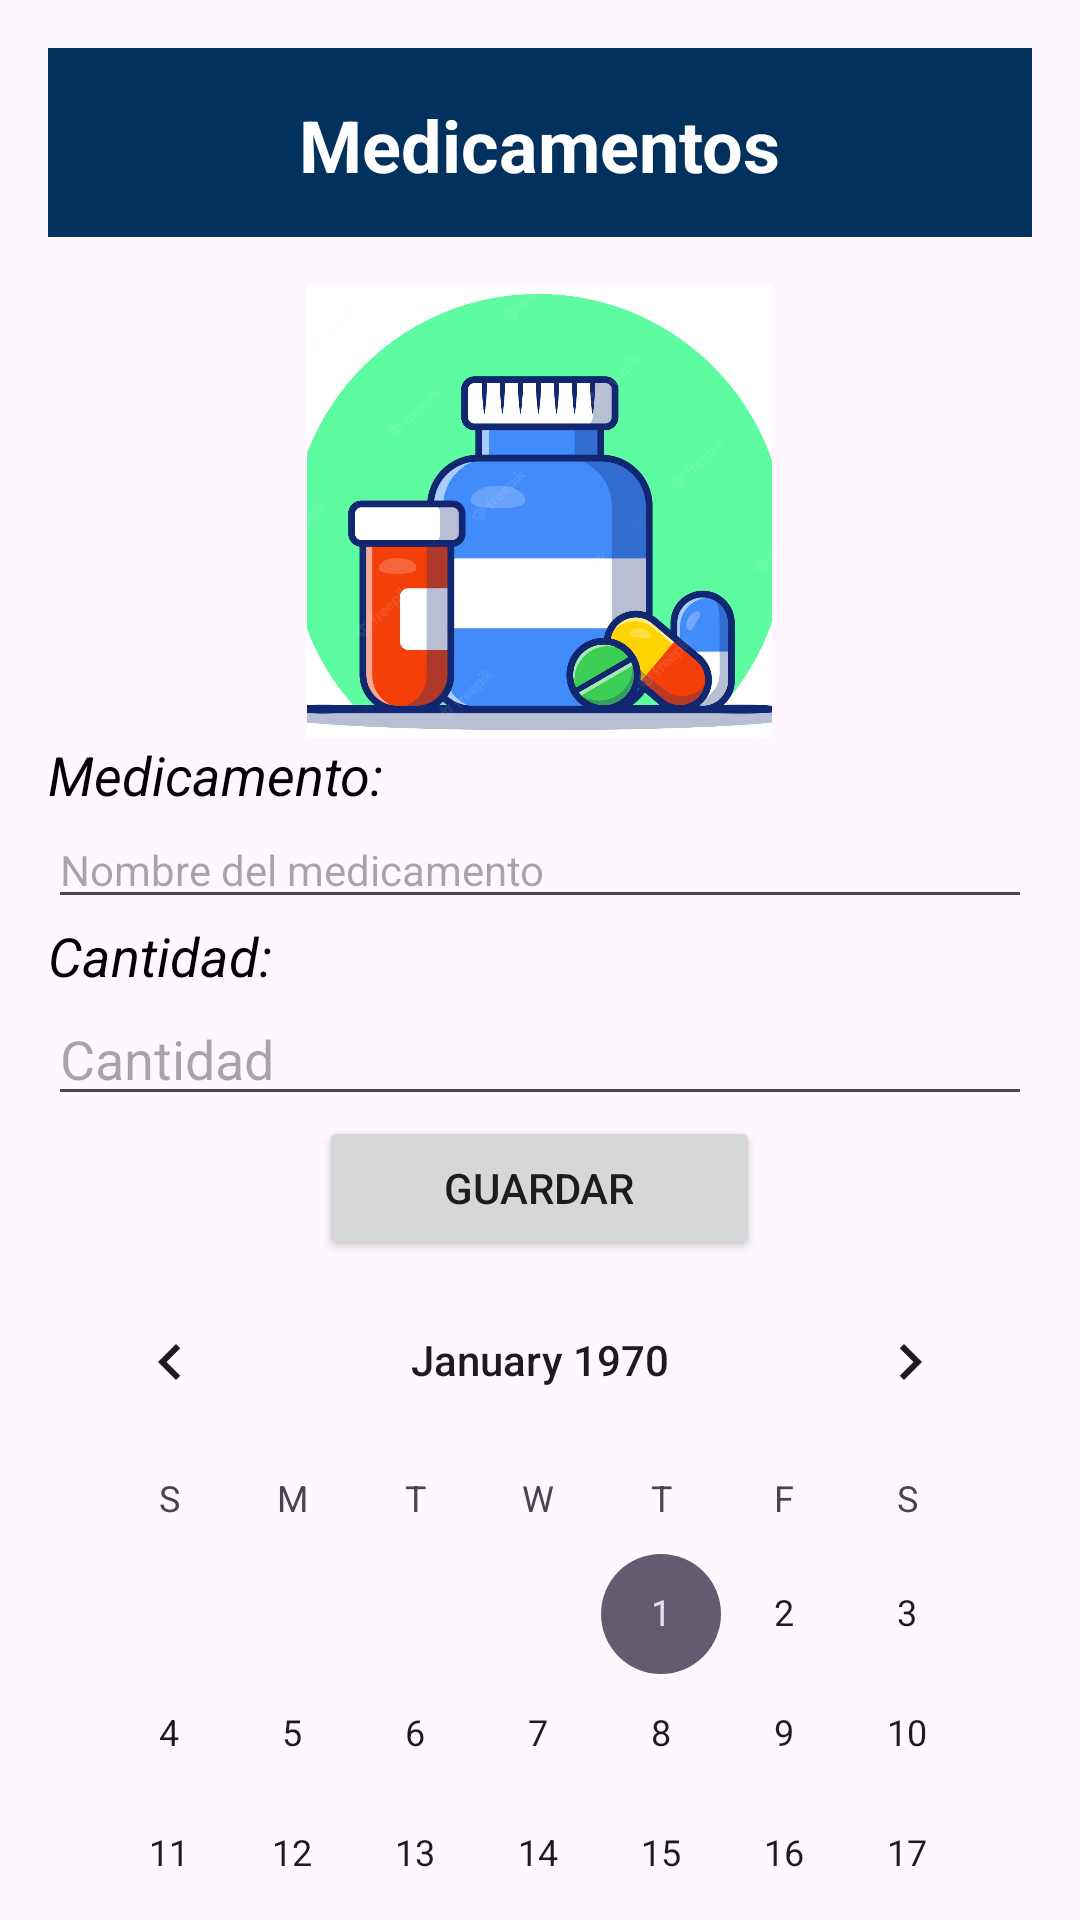

Here is an Android app screen rendered from its layout file. Give the layout XML and the strings, colors and styles it references.
<!-- AndroidManifest.xml: application theme Theme.RecordatorioMedicamentos -->
<!-- res/layout/activity_medicamentos.xml -->
<?xml version="1.0" encoding="utf-8"?>
<LinearLayout xmlns:android="http://schemas.android.com/apk/res/android"
    xmlns:app="http://schemas.android.com/apk/res-auto"
    xmlns:tools="http://schemas.android.com/tools"
    android:layout_width="match_parent"
    android:layout_height="match_parent"
    android:orientation="vertical"
    android:padding="16dp"
    tools:context=".MedicamentosActivity">

    <LinearLayout
        android:layout_width="match_parent"
        android:layout_height="63dp"
        android:background="#02315E"
        android:orientation="vertical"
        android:padding="16dp">

        <TextView
            android:id="@+id/textView_Titulo"
            android:layout_width="wrap_content"
            android:layout_height="44dp"
            android:layout_gravity="center_horizontal"
            android:layout_marginBottom="16dp"
            android:text="Medicamentos"
            android:textColor="#FFFFFF"
            android:textSize="24sp"
            android:textStyle="bold" />

    </LinearLayout>

    <ImageView
        android:id="@+id/profileImageView"
        android:layout_width="155dp"
        android:layout_height="151dp"
        android:layout_gravity="center"
        android:layout_marginTop="16dp"
        android:scaleType="centerCrop"
        android:src="@drawable/medicine_pills_cartoon_icon_illu" />

    <TextView
        android:id="@+id/textView_Nombre"
        android:layout_width="wrap_content"
        android:layout_height="wrap_content"
        android:text="Medicamento:"
        android:textAppearance="@style/TextAppearance.AppCompat.Medium"
        android:textStyle="italic"
        android:textColor="#000000"/>

    <EditText
        android:id="@+id/editTextMedicinaNombre"
        android:layout_width="match_parent"
        android:layout_height="wrap_content"
        android:hint="Nombre del medicamento"
        android:textAppearance="@style/TextAppearance.AppCompat.Body1" />

    <TextView
        android:id="@+id/textView_Cantidad"
        android:layout_width="wrap_content"
        android:layout_height="wrap_content"
        android:text="Cantidad:"
        android:textAppearance="@style/TextAppearance.AppCompat.Medium"
        android:textStyle="italic"
        android:textColor="#000000"/>

    <EditText
        android:id="@+id/editTextCantidad"
        android:layout_width="match_parent"
        android:layout_height="wrap_content"
        android:hint="Cantidad" />

    <ImageView
        android:id="@+id/imageView4"
        android:layout_width="120dp"
        android:layout_height="112dp"
        android:layout_gravity="center_horizontal"
        app:srcCompat="@drawable/medicine_pills_cartoon_icon_illu"
        android:visibility="gone" />

    <EditText
        android:id="@+id/editTextUserName"
        android:layout_width="169dp"
        android:layout_height="wrap_content"
        android:layout_gravity="center_horizontal"
        android:hint="Nombre del usuario"
        android:visibility="gone" />

    <Button
        android:id="@+id/buttonGuardar"
        android:layout_width="147dp"
        android:layout_height="wrap_content"
        android:layout_gravity="center"
        android:text="Guardar"
        app:rippleColor="#3F51B5" />

    <CalendarView
        android:id="@+id/calendarView"
        android:layout_width="match_parent"
        android:layout_height="wrap_content" />

</LinearLayout>
<!-- resources referenced by this layout -->
<resources>
  <!-- drawable medicine_pills_cartoon_icon_illu: png bitmap (drawable, 641245 bytes) -->
  <style name="Theme.RecordatorioMedicamentos" parent="Base.Theme.RecordatorioMedicamentos" />
  <style name="Base.Theme.RecordatorioMedicamentos" parent="Theme.Material3.DayNight.NoActionBar">
          
          
          
          <item name="windowActionBar">false</item>
          <item name="windowNoTitle">true</item>
      </style>
</resources>
